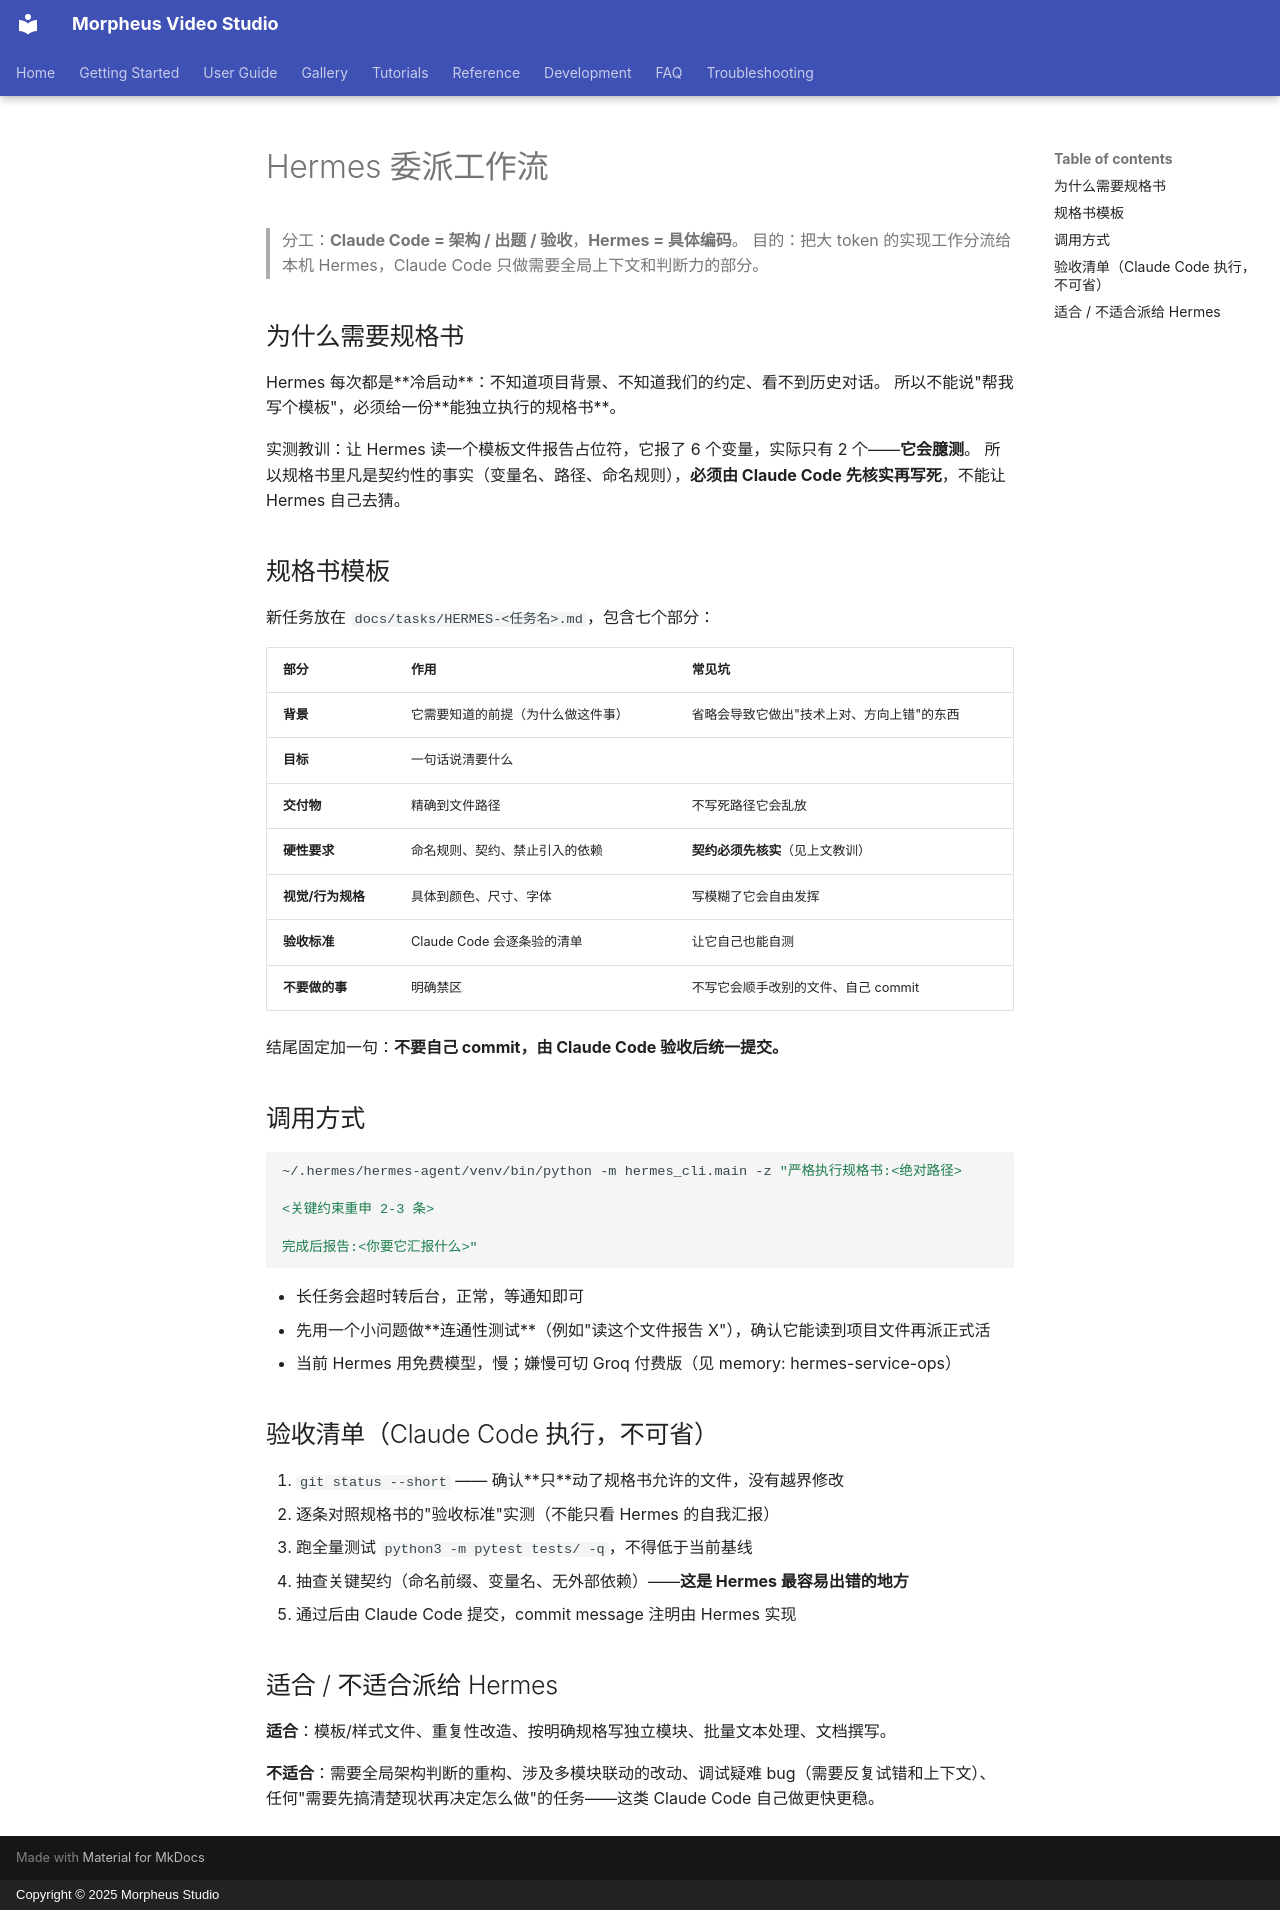

repository: MofaceJojo/media-studio · page: HERMES-WORKFLOW/index.html · generator: mkdocs · copyright: Copyright © 2025 Morpheus Studio

# Hermes 委派工作流

> 分工：**Claude Code = 架构 / 出题 / 验收**，**Hermes = 具体编码**。
> 目的：把大 token 的实现工作分流给本机 Hermes，Claude Code 只做需要全局上下文和判断力的部分。

## 为什么需要规格书

Hermes 每次都是**冷启动**：不知道项目背景、不知道我们的约定、看不到历史对话。
所以不能说"帮我写个模板"，必须给一份**能独立执行的规格书**。

实测教训：让 Hermes 读一个模板文件报告占位符，它报了 6 个变量，实际只有 2 个——**它会臆测**。
所以规格书里凡是契约性的事实（变量名、路径、命名规则），**必须由 Claude Code 先核实再写死**，不能让 Hermes 自己去猜。

## 规格书模板

新任务放在 `docs/tasks/HERMES-<任务名>.md`，包含七个部分：

| 部分 | 作用 | 常见坑 |
|---|---|---|
| **背景** | 它需要知道的前提（为什么做这件事） | 省略会导致它做出"技术上对、方向上错"的东西 |
| **目标** | 一句话说清要什么 | |
| **交付物** | 精确到文件路径 | 不写死路径它会乱放 |
| **硬性要求** | 命名规则、契约、禁止引入的依赖 | **契约必须先核实**（见上文教训） |
| **视觉/行为规格** | 具体到颜色、尺寸、字体 | 写模糊了它会自由发挥 |
| **验收标准** | Claude Code 会逐条验的清单 | 让它自己也能自测 |
| **不要做的事** | 明确禁区 | 不写它会顺手改别的文件、自己 commit |

结尾固定加一句：**不要自己 commit，由 Claude Code 验收后统一提交。**

## 调用方式

```bash
~/.hermes/hermes-agent/venv/bin/python -m hermes_cli.main -z "严格执行规格书:<绝对路径>

<关键约束重申 2-3 条>

完成后报告:<你要它汇报什么>"
```

- 长任务会超时转后台，正常，等通知即可
- 先用一个小问题做**连通性测试**（例如"读这个文件报告 X"），确认它能读到项目文件再派正式活
- 当前 Hermes 用免费模型，慢；嫌慢可切 Groq 付费版（见 memory: hermes-service-ops）

## 验收清单（Claude Code 执行，不可省）

1. `git status --short` —— 确认**只**动了规格书允许的文件，没有越界修改
2. 逐条对照规格书的"验收标准"实测（不能只看 Hermes 的自我汇报）
3. 跑全量测试 `python3 -m pytest tests/ -q`，不得低于当前基线
4. 抽查关键契约（命名前缀、变量名、无外部依赖）——**这是 Hermes 最容易出错的地方**
5. 通过后由 Claude Code 提交，commit message 注明由 Hermes 实现

## 适合 / 不适合派给 Hermes

**适合**：模板/样式文件、重复性改造、按明确规格写独立模块、批量文本处理、文档撰写。

**不适合**：需要全局架构判断的重构、涉及多模块联动的改动、调试疑难 bug（需要反复试错和上下文）、
任何"需要先搞清楚现状再决定怎么做"的任务——这类 Claude Code 自己做更快更稳。
